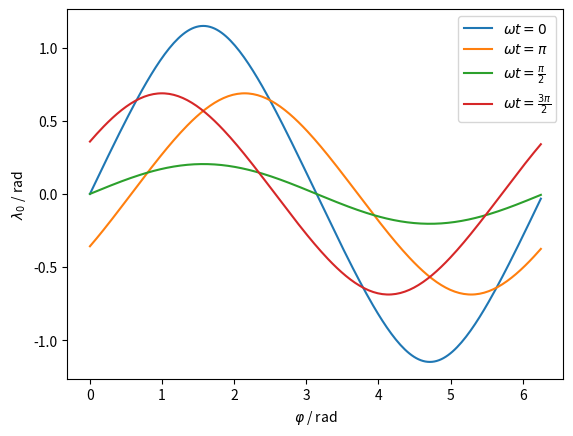

Generate this figure with matplotlib:
import numpy as np
import matplotlib.pyplot as plt
alpha = 0.3 #rad
#10 KeV
beta =  0.5 #rad
#chi,wt = np.meshgrid(np.arange(0,2*np.pi,np.pi/1000),np.arange(0,2*np.pi,np.pi/100))
phi = np.arange(0,2*np.pi,np.pi/100)
#phi = np.acos((np.cos(chi)*np.cos(wt) - np.cos(alpha)*np.sin(chi)*np.sin(wt))/((np.cos(chi)*np.cos(wt) - np.cos(alpha)*np.sin(chi)*np.sin(wt))**2 + (np.sin(chi)*(np.sin(alpha)*np.sin(beta) - np.cos(alpha)*np.cos(beta)*np.cos(wt)) - np.cos(beta)*np.cos(chi)*np.sin(wt))**2)**(1/2))
#lam0 = np.acos(((np.cos(chi)*np.cos(wt) - np.cos(alpha)*np.sin(chi)*np.sin(wt))**2 + (np.sin(chi)*(np.sin(alpha)*np.sin(beta) - np.cos(alpha)*np.cos(beta)*np.cos(wt)) - np.cos(beta)*np.cos(chi)*np.sin(wt))**2)**(1/2))
wt = 0
lam0 = np.asin(np.cos(alpha)*np.sin(beta)*np.sin(phi) - np.cos(phi)*np.sin(alpha)*np.sin(wt) + np.cos(beta)*np.sin(alpha)*np.cos(wt)*np.sin(phi))/(np.cos(alpha)*np.cos(beta) - np.sin(alpha)*np.sin(beta)*np.cos(wt))
plt.plot(phi,lam0)
wt = np.pi/2
lam0 = np.asin(np.cos(alpha)*np.sin(beta)*np.sin(phi) - np.cos(phi)*np.sin(alpha)*np.sin(wt) + np.cos(beta)*np.sin(alpha)*np.cos(wt)*np.sin(phi))/(np.cos(alpha)*np.cos(beta) - np.sin(alpha)*np.sin(beta)*np.cos(wt))
plt.plot(phi,lam0)
wt = np.pi
lam0 = np.asin(np.cos(alpha)*np.sin(beta)*np.sin(phi) - np.cos(phi)*np.sin(alpha)*np.sin(wt) + np.cos(beta)*np.sin(alpha)*np.cos(wt)*np.sin(phi))/(np.cos(alpha)*np.cos(beta) - np.sin(alpha)*np.sin(beta)*np.cos(wt))
plt.plot(phi,lam0)
wt = 3*np.pi/2
lam0 = np.asin(np.cos(alpha)*np.sin(beta)*np.sin(phi) - np.cos(phi)*np.sin(alpha)*np.sin(wt) + np.cos(beta)*np.sin(alpha)*np.cos(wt)*np.sin(phi))/(np.cos(alpha)*np.cos(beta) - np.sin(alpha)*np.sin(beta)*np.cos(wt))
plt.plot(phi,lam0)
plt.xlabel(r'$\varphi$ / rad')
plt.ylabel(r'$\lambda_0$ / rad')
plt.legend({r'$\omega t = 0$',r'$\omega t = \frac{\pi}{2}$',r'$\omega t = \pi$',r'$\omega t = \frac{3\pi}{2}$'})
plt.show()
